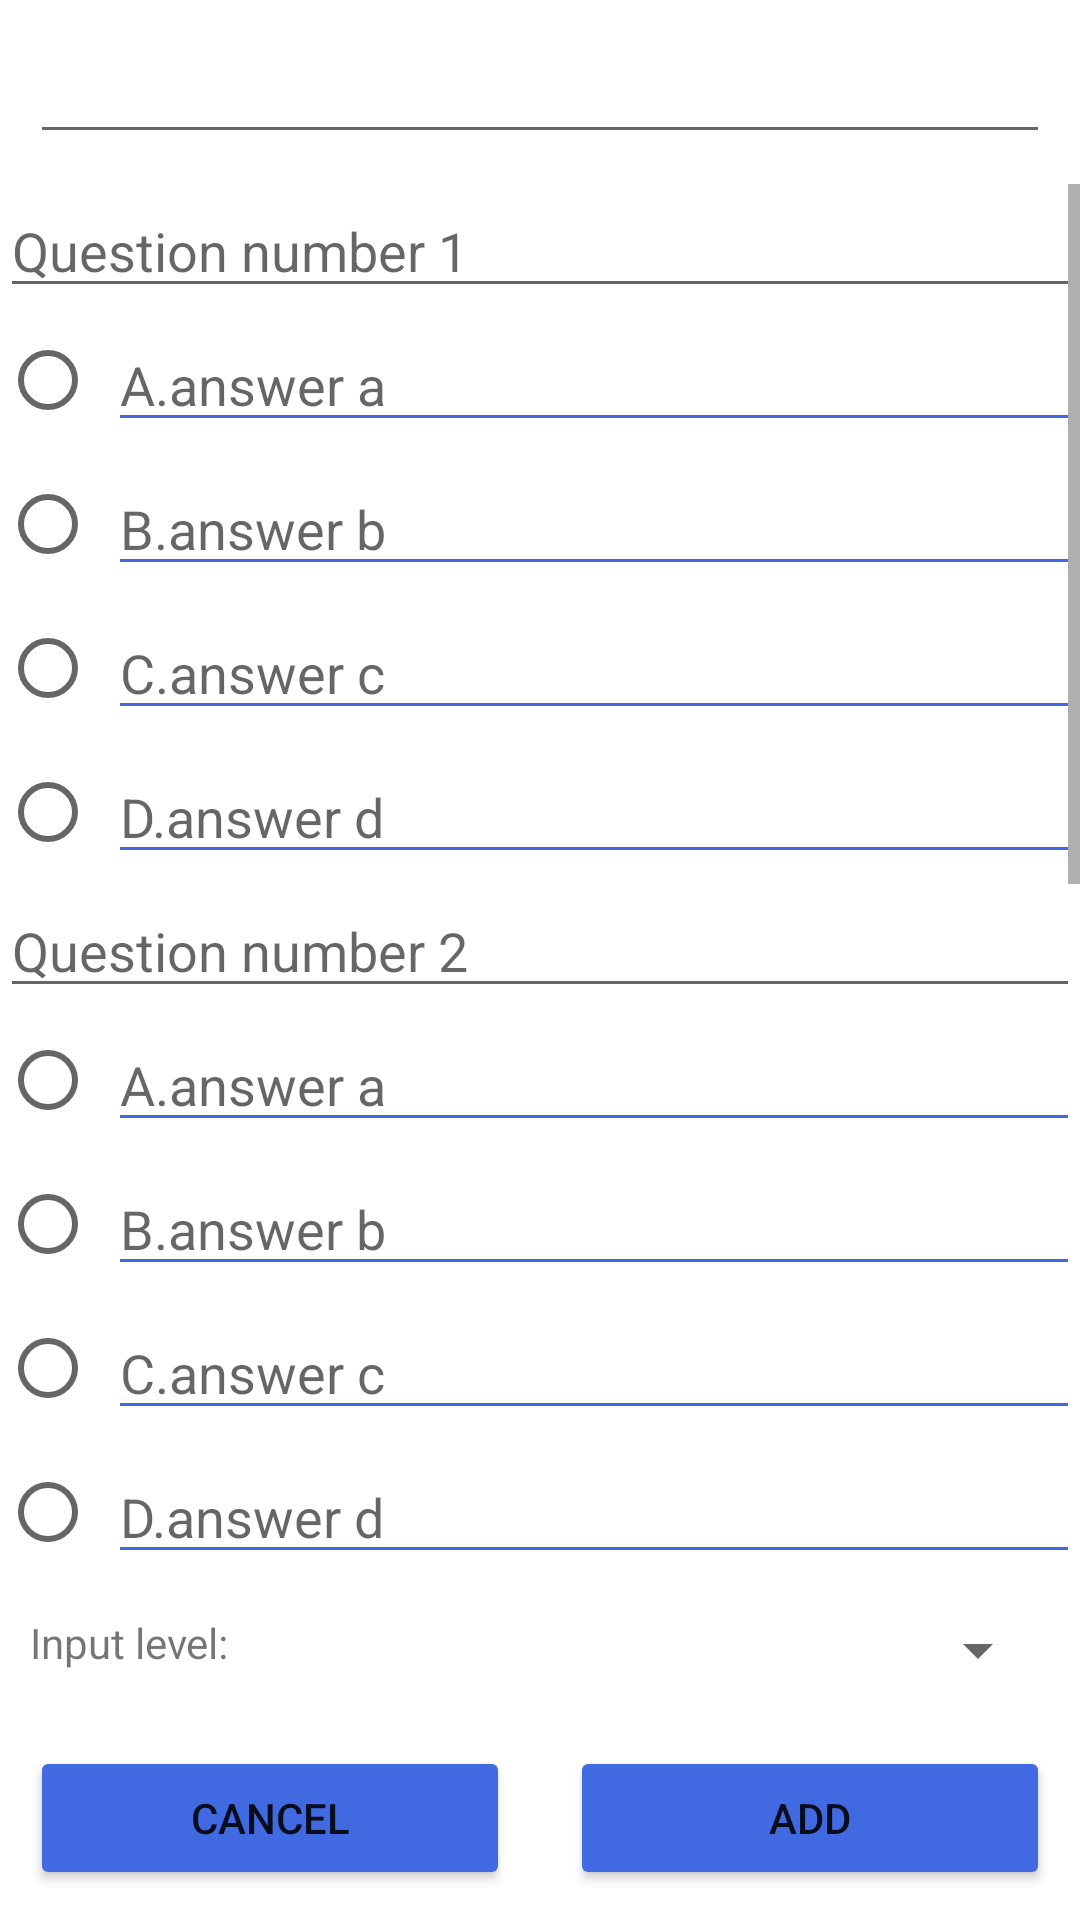

Write the Android layout XML for this screen, with the resource values it uses.
<!-- AndroidManifest.xml: application theme Theme.EnglishLearning -->
<!-- res/layout/activity_add_fill_blank.xml -->
<?xml version="1.0" encoding="utf-8"?>
<RelativeLayout xmlns:android="http://schemas.android.com/apk/res/android"
    xmlns:app="http://schemas.android.com/apk/res-auto"
    xmlns:tools="http://schemas.android.com/tools"
    android:layout_width="match_parent"
    android:layout_height="match_parent"
    tools:context=".Activity.Admin.AddEssayActivity"
    android:orientation="vertical">

    <EditText
        android:id="@+id/edt_paragraph"
        android:layout_width="match_parent"
        android:layout_height="wrap_content"
        android:layout_marginStart="@dimen/defalult_margin"
        android:layout_marginTop="@dimen/defalult_margin"
        android:layout_marginEnd="@dimen/defalult_margin"
        android:layout_marginBottom="@dimen/defalult_margin"
        android:maxLines="10"
        android:scrollbars="vertical" />

    <ScrollView
        android:layout_above="@id/layout_spinner"
        android:layout_below="@id/edt_paragraph"
        android:layout_width="match_parent"
        android:layout_height="wrap_content">
        <LinearLayout
            android:layout_width="match_parent"
            android:layout_height="wrap_content"
            android:orientation="vertical">
            <EditText
                android:id="@+id/edt_question1"
                android:layout_width="match_parent"
                android:layout_height="wrap_content"
                android:maxLines="2"
                android:hint="Question number 1"/>
            <include layout="@layout/single_question"
                android:id="@+id/multiple_choice1"/>

            <EditText
                android:id="@+id/edt_question2"
                android:layout_width="match_parent"
                android:layout_height="wrap_content"
                android:maxLines="2"
                android:hint="Question number 2"/>
            <include layout="@layout/single_question"
                android:id="@+id/multiple_choice2"/>

            <EditText
                android:id="@+id/edt_question3"
                android:layout_width="match_parent"
                android:layout_height="wrap_content"
                android:maxLines="2"
                android:hint="Question number 3"/>
            <include layout="@layout/single_question"
                android:id="@+id/multiple_choice3"/>


            <EditText
                android:id="@+id/edt_question4"
                android:layout_width="match_parent"
                android:layout_height="wrap_content"
                android:maxLines="2"
                android:hint="Question number 4"/>
            <include layout="@layout/single_question"
                android:id="@+id/multiple_choice4"/>

        </LinearLayout>
    </ScrollView>


    <LinearLayout
        android:id="@+id/layout_spinner"
        android:layout_above="@id/layout_btn"
        android:layout_width="match_parent"
        android:layout_height="wrap_content"
        android:layout_margin="@dimen/defalult_margin">

        <TextView
            android:layout_width="wrap_content"
            android:layout_height="wrap_content"
            android:layout_marginRight="10dp"
            android:text="Input level: " />

        <Spinner
            android:id="@+id/spinner_level"
            android:layout_width="match_parent"
            android:layout_height="wrap_content"
            android:inputType="numberDecimal"
            android:hint="Level here"/>

    </LinearLayout>

    <LinearLayout
        android:id="@+id/layout_btn"
        android:layout_alignParentBottom="true"
        android:layout_width="match_parent"
        android:layout_height="wrap_content"
        android:layout_margin="@dimen/defalult_margin"
        android:weightSum="2">

        <Button
            android:id="@+id/btn_cancel"
            android:layout_width="match_parent"
            android:layout_height="wrap_content"
            android:layout_weight="1"
            android:backgroundTint="@color/blue"
            android:layout_marginRight="@dimen/defalult_margin"
            android:text="Cancel"/>
        <Button
            android:id="@+id/btn_add_question"
            android:layout_width="match_parent"
            android:layout_height="wrap_content"
            android:layout_weight="1"
            android:backgroundTint="@color/blue"
            android:layout_marginLeft="@dimen/defalult_margin"
            android:text="Add"/>
    </LinearLayout>
</RelativeLayout>
<!-- res/layout/single_question.xml (included above) -->
<?xml version="1.0" encoding="utf-8"?>
<LinearLayout xmlns:android="http://schemas.android.com/apk/res/android"
    android:layout_width="match_parent"
    android:layout_height="match_parent"
    android:orientation="vertical">

    <LinearLayout
        android:layout_width="match_parent"
        android:layout_height="wrap_content"
        android:gravity="center"
        android:weightSum="4"
        >

        <RadioButton
            android:id="@+id/rbt_answer_a"
            android:layout_width="wrap_content"
            android:layout_height="wrap_content"
            android:layout_weight="1"/>
        <EditText
            android:id="@+id/answer_a"
            android:backgroundTint="@color/blue"
            android:layout_width="match_parent"
            android:layout_height="wrap_content"
            android:layout_weight="3"
            android:maxLines="3"
            android:hint="A.answer a"
            />
    </LinearLayout>

    <LinearLayout
        android:layout_width="match_parent"
        android:layout_height="wrap_content"
        android:gravity="center"
        android:weightSum="4"
        >

        <RadioButton
            android:id="@+id/rbt_answer_b"
            android:layout_width="wrap_content"
            android:layout_height="wrap_content"
            android:layout_weight="1"/>
        <EditText
            android:id="@+id/answer_b"
            android:backgroundTint="@color/blue"
            android:layout_width="match_parent"
            android:layout_height="wrap_content"

            android:layout_weight="3"
            android:maxLines="3"
            android:hint="B.answer b"
            />
    </LinearLayout>
    <LinearLayout
        android:layout_width="match_parent"
        android:layout_height="wrap_content"
        android:gravity="center"
        android:weightSum="4"
        >

        <RadioButton
            android:id="@+id/rbt_answer_c"
            android:layout_width="wrap_content"
            android:layout_height="wrap_content"
            android:layout_weight="1"/>
        <EditText
            android:id="@+id/answer_c"
            android:backgroundTint="@color/blue"
            android:layout_width="match_parent"
            android:layout_height="wrap_content"
            android:layout_weight="3"
            android:maxLines="3"
            android:hint="C.answer c"
            />
    </LinearLayout>
    <LinearLayout
        android:layout_width="match_parent"
        android:layout_height="wrap_content"
        android:gravity="center"
        android:weightSum="4"
        >

        <RadioButton
            android:id="@+id/rbt_answer_d"
            android:layout_width="wrap_content"
            android:layout_height="wrap_content"
            android:layout_weight="1"/>
        <EditText
            android:id="@+id/answer_d"
            android:backgroundTint="@color/blue"
            android:layout_width="match_parent"
            android:layout_height="wrap_content"
            android:layout_weight="3"
            android:maxLines="3"
            android:hint="D.answer d"
            />
    </LinearLayout>
</LinearLayout>
<!-- resources referenced by this layout -->
<resources>
  <color name="blue">#4169E1</color>
  <dimen name="defalult_margin">10dp</dimen>
  <style name="Theme.EnglishLearning" parent="Theme.MaterialComponents.DayNight.NoActionBar">
          
          <item name="colorPrimary">@color/purple_500</item>
          <item name="colorPrimaryVariant">@color/purple_700</item>
          <item name="colorOnPrimary">@color/white</item>
          
          <item name="colorSecondary">@color/teal_200</item>
          <item name="colorSecondaryVariant">@color/teal_700</item>
          <item name="colorOnSecondary">@color/black</item>
          
          <item name="android:statusBarColor" tools:targetApi="l">?attr/colorPrimaryVariant</item>
          
      </style>
  <color name="purple_500">#FF6200EE</color>
  <color name="purple_700">#FF3700B3</color>
  <color name="white">#FFFFFFFF</color>
  <color name="teal_200">#FF03DAC5</color>
  <color name="teal_700">#FF018786</color>
  <color name="black">#FF000000</color>
</resources>
